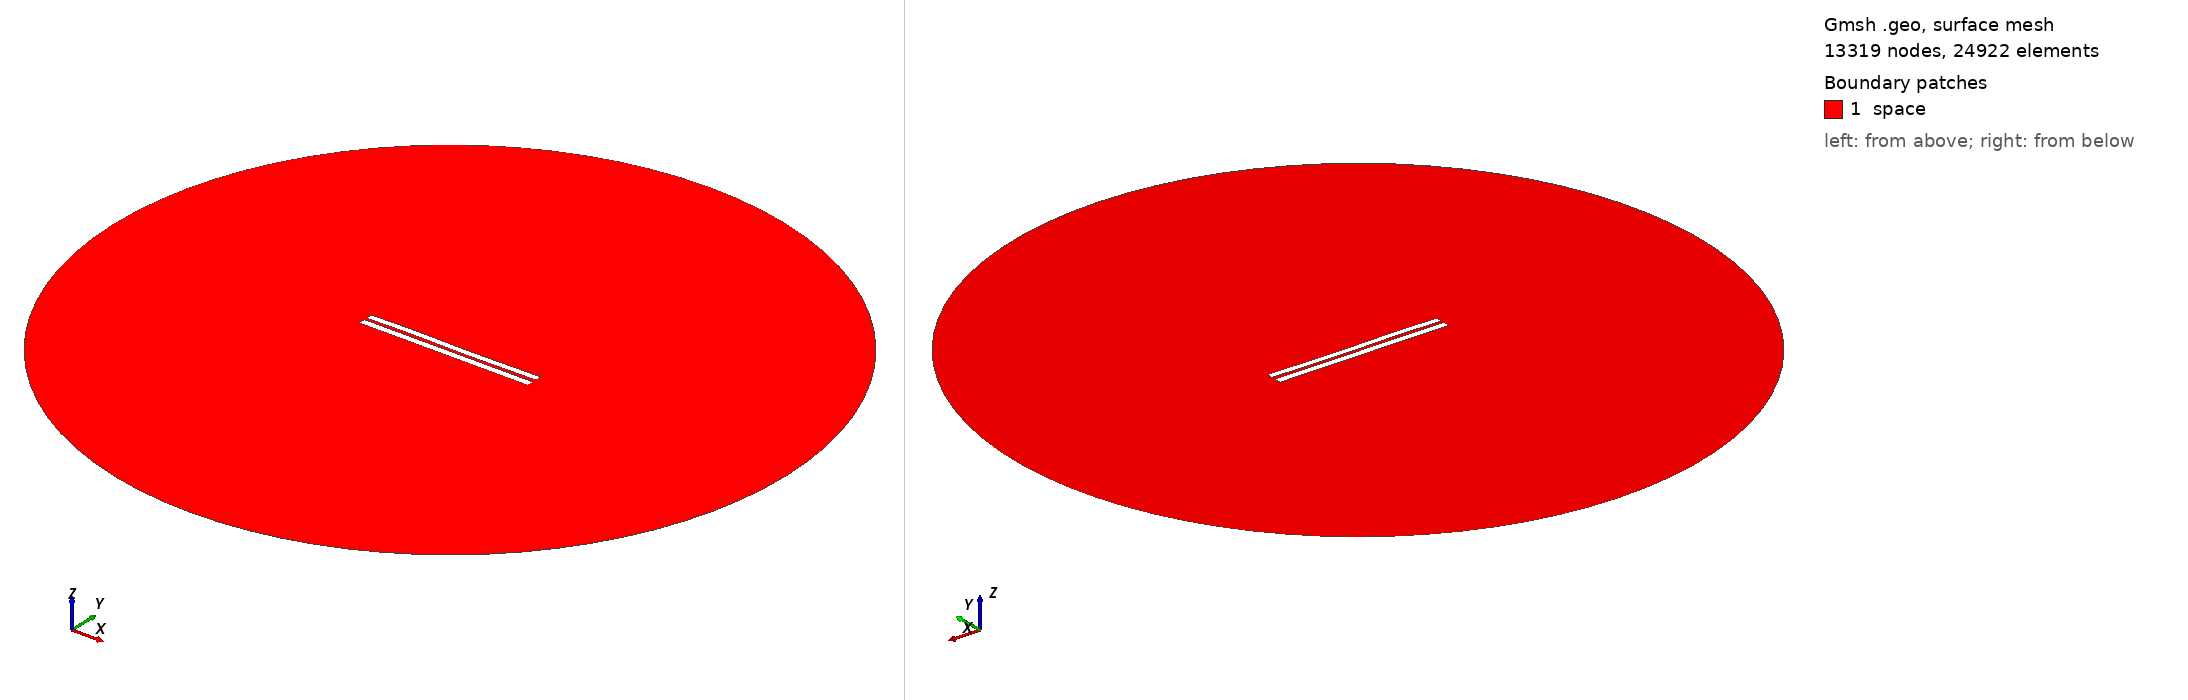

Gmsh geometry script, surface-meshed: 13319 nodes, 24922 surface elements. Boundary patches (legend numbers): 1 space. Left view from above one corner, right view from below the opposite corner. Legend entries are the model's physical surfaces. The drawing asked Gmsh for element sizes between 1% and 20% of the model's largest extent; the script's own settings can give other sizes.

=== 3699.geo (drawn) ===
//---------------------------------------
// Geometry kernel
//---------------------------------------

SetFactory("OpenCASCADE");



//---------------------------------------
// Parameters of the geometry
//---------------------------------------

// Overetch of the upper plate
overetch = 0.125;

// Distance between the plates
distance = 1.5;

// Discretization over the x axis (for the deformation)
nx = 50; 

// Length of the plate
L = 100 - overetch; 

// Number of modes
n = 4; 

// 1st mode coefficient
coeff(1) = 0.15;
beta(1) = 0.596864 * 3.1415926535 / L;

// 2nd mode coefficient
coeff(2) = 0.0;
beta(2) = 1.49418 * 3.1415926535 / L;

// 3rd mode coefficient
coeff(3) = 0.15;
beta(3) = 2.50025 * 3.1415926535 / L;

// 4th mode coefficient
coeff(4) = 0.07499999999999998;
beta(4) = 3.49999 * 3.1415926535 / L;



//---------------------------------------
// Upper plate (deformed rectangle)
//---------------------------------------

// Coordiantes of the upper plate
xmin = -50;
xmax = 50 - overetch;

// Height of the upper plate
yheight = 4 - 2 * overetch;

// Indexes of the points
UpperID[] = {};
LowerID[] = {};
LeftID[] = {};
RightID[] = {};

// Point index
p = 1;

// Horizontal edges
For i In {1:nx}
    x = xmin + (i-1)*(xmax - xmin)/(nx-1);

    y_bottom = distance / 2 + overetch;
    For j In {1:n}
        C = (Cosh(beta(j)*L) + Cos(beta(j)*L)) / (Sinh(beta(j)*L) + Sin(beta(j)*L));
        y_bottom  = y_bottom + coeff(j) * (Cosh(beta(j)*(x+50)) - Cos(beta(j)*(x+50)) - C * (Sinh(beta(j)*(x+50)) - Sin(beta(j)*(x+50))));
    EndFor

    y_top = y_bottom + yheight;

    Point(p) = {x, y_top, 0, 1.0};
    UpperID[i] = p;
    p = p + 1;

    Point(p) = {x, y_bottom, 0, 1.0};
    LowerID[i] = p;
    p = p + 1;
EndFor

// Create point lists
UpperPts[] = {}; LowerPts[] = {};
For i In {1:nx}
  UpperPts[] += {UpperID[i]};
  LowerPts[] += {LowerID[i]};
EndFor

// Build splines
Spline(1) = {UpperPts[]};
Spline(2) = {LowerPts[]};
Line(3) = {LowerPts[nx-1], UpperPts[nx-1]};
Line(4) = {LowerPts[0], UpperPts[0]};

// Build the plane surface
Curve Loop(1) = {2, 3, -1, -4};
Plane Surface(1) = {1};



//---------------------------------------
// Lower plate (rectangle)
//---------------------------------------

// Vertices
Point(1001) = {-50, -1, 0, 1.0};
Point(1002) = { 50, -1, 0, 1.0};
Point(1003) = { 50,  -5, 0, 1.0};
Point(1004) = {-50,  -5, 0, 1.0};

// Edges
Line(5) = {1001, 1002};
Line(6) = {1002, 1003};
Line(7) = {1003, 1004};
Line(8) = {1004, 1001};

// Plane surface
Line Loop(2) = {5, 6, 7, 8};
Plane Surface(2) = {2}; 



//---------------------------------------
// Outer (fictious) boundary
//---------------------------------------

// Points
Point(1005) = {0, 0, 0};       // Center
Point(1006) = {200, 0, 0};     // Start point
Point(1007) = {0, 200, 0};     // 90 degrees
Point(1008) = {-200, 0, 0};    // 180 degrees
Point(1009) = {0, -200, 0};    // 270 degrees

// Circle arcs (each needs start, center, end)
Circle(9) = {1006, 1005, 1007};
Circle(10) = {1007, 1005, 1008};
Circle(11) = {1008, 1005, 1009};
Circle(12) = {1009, 1005, 1006};

// Plane surface for the entire domain
Curve Loop(3) = {9, 10, 11, 12};
Surface(3) = {3};

// Subtract the plates from the whole domain to obtain the actual domain where we want to solve the equations
BooleanDifference{ Surface{3}; Delete; }{ Surface{1}; Surface{2}; Delete; }




//---------------------------------------
// Transfinite Lines/Curves
//---------------------------------------

// Set the number of points on the boundaries
r = 7;

// Plates
Transfinite Curve {1, 2} = 50*r Using Progression 1;
Transfinite Curve {3, 4} = 2*r Using Progression 1;
Transfinite Line {5, 7} = 50*r Using Progression 1;
Transfinite Line {6, 8} = 2*r Using Progression 1;

// Outer boundary
Transfinite Line {9, 10, 11, 12} = 20 Using Progression 1;



//---------------------------------------
// Physical groups
//---------------------------------------                

// Physical curves (boundaries)
Physical Line("force_segment", 10) = {2};
Physical Line("upper_plate", 11) = {1, 3, 4};
Physical Line("lower_plate", 12) = {5, 6, 7, 8};
Physical Line("boundary", 20) = {9, 10, 11, 12};

// Physical Surfaces
Physical Surface("space", 30) = {3};



//---------------------------------------
// 6. Generate the Mesh
//---------------------------------------

// 2D mesh generation
Mesh 2;
